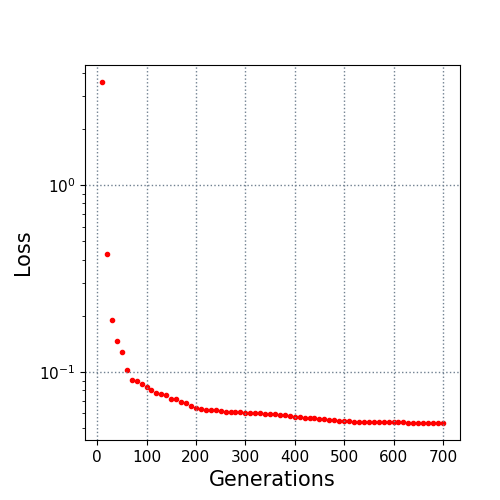

Values plotted in this chart, from the file beside it:
10.0, 3.566711
20.0, 0.4306
30.0, 0.1901
40.0, 0.1462
50.0, 0.1274
60.0, 0.1024
70.0, 0.09077
80.0, 0.08898
90.0, 0.08624
100.0, 0.08274
110.0, 0.07967
120.0, 0.07699
130.0, 0.07594
140.0, 0.07513
150.0, 0.07164
160.0, 0.07158
170.0, 0.06921
180.0, 0.0682
190.0, 0.0659
200.0, 0.06401
210.0, 0.06364
220.0, 0.06285
230.0, 0.06266
240.0, 0.06244
250.0, 0.06218
260.0, 0.06129
270.0, 0.06103
280.0, 0.06099
290.0, 0.0608
300.0, 0.0606
310.0, 0.06045
320.0, 0.06034
330.0, 0.06032
340.0, 0.05985
350.0, 0.05979
360.0, 0.05928
370.0, 0.0591
380.0, 0.05876
390.0, 0.05804
400.0, 0.05764
410.0, 0.05752
420.0, 0.05676
430.0, 0.05669
440.0, 0.05638
450.0, 0.05626
460.0, 0.05602
470.0, 0.05522
480.0, 0.05507
490.0, 0.05489
500.0, 0.05489
510.0, 0.05435
520.0, 0.05427
530.0, 0.05406
540.0, 0.05398
550.0, 0.05398
560.0, 0.05391
570.0, 0.05391
580.0, 0.05389
590.0, 0.05389
600.0, 0.05387
610.0, 0.05374
... 9 more rows
